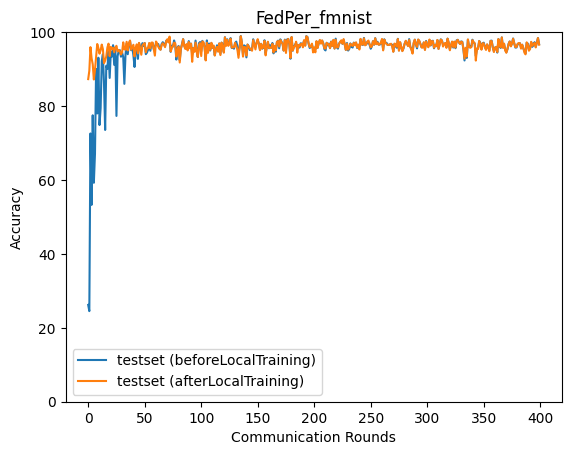

Values plotted in this chart, from the file beside it:
epoch, accuracy_test_before, accuracy_test_after
0, 26.19, 87.29
1, 24.52, 89.54
2, 72.58, 95.94
3, 53.25, 92.93
4, 77.5, 91.33
5, 59.24, 87.18
6, 67.11, 89.74
7, 90.06, 93.12
8, 78, 96.79
9, 93.07, 95.7
10, 74.86, 94.16
11, 79.46, 95.1
12, 92.16, 96.63
13, 94.01, 95.4
14, 86.02, 91.61
15, 73.53, 92.27
16, 90.92, 93.43
17, 90.05, 95.85
18, 94.76, 96.89
19, 87.61, 93.5
20, 94.55, 96.01
21, 93.37, 95.45
22, 96.46, 95.78
23, 91.16, 94.53
24, 95.89, 95.82
25, 77.33, 96.3
26, 93.52, 94.77
27, 94.85, 95.13
28, 95.13, 94.84
29, 93.34, 93.94
30, 94.45, 94.55
31, 93.26, 97.24
32, 86, 95.38
33, 93.86, 95.24
34, 96.91, 97.38
35, 94.02, 95.06
36, 96.7, 96.96
37, 97.6, 97.73
38, 95.1, 95.25
39, 95.82, 95.91
40, 93.75, 96.58
41, 90.57, 93.42
42, 95.15, 95.76
43, 96.05, 96.7
44, 92.77, 94.24
45, 97.03, 97.09
46, 95.68, 95.52
47, 96.18, 93.88
48, 97.02, 96.45
49, 96.22, 96.76
50, 97.06, 97.01
51, 94.04, 94.54
52, 94.46, 95.59
53, 95.25, 95.66
54, 96.9, 97.07
55, 94.96, 95.59
56, 96.98, 97.17
57, 97.03, 97.17
58, 95.4, 95.4
59, 95.95, 93.65
... 340 more rows
